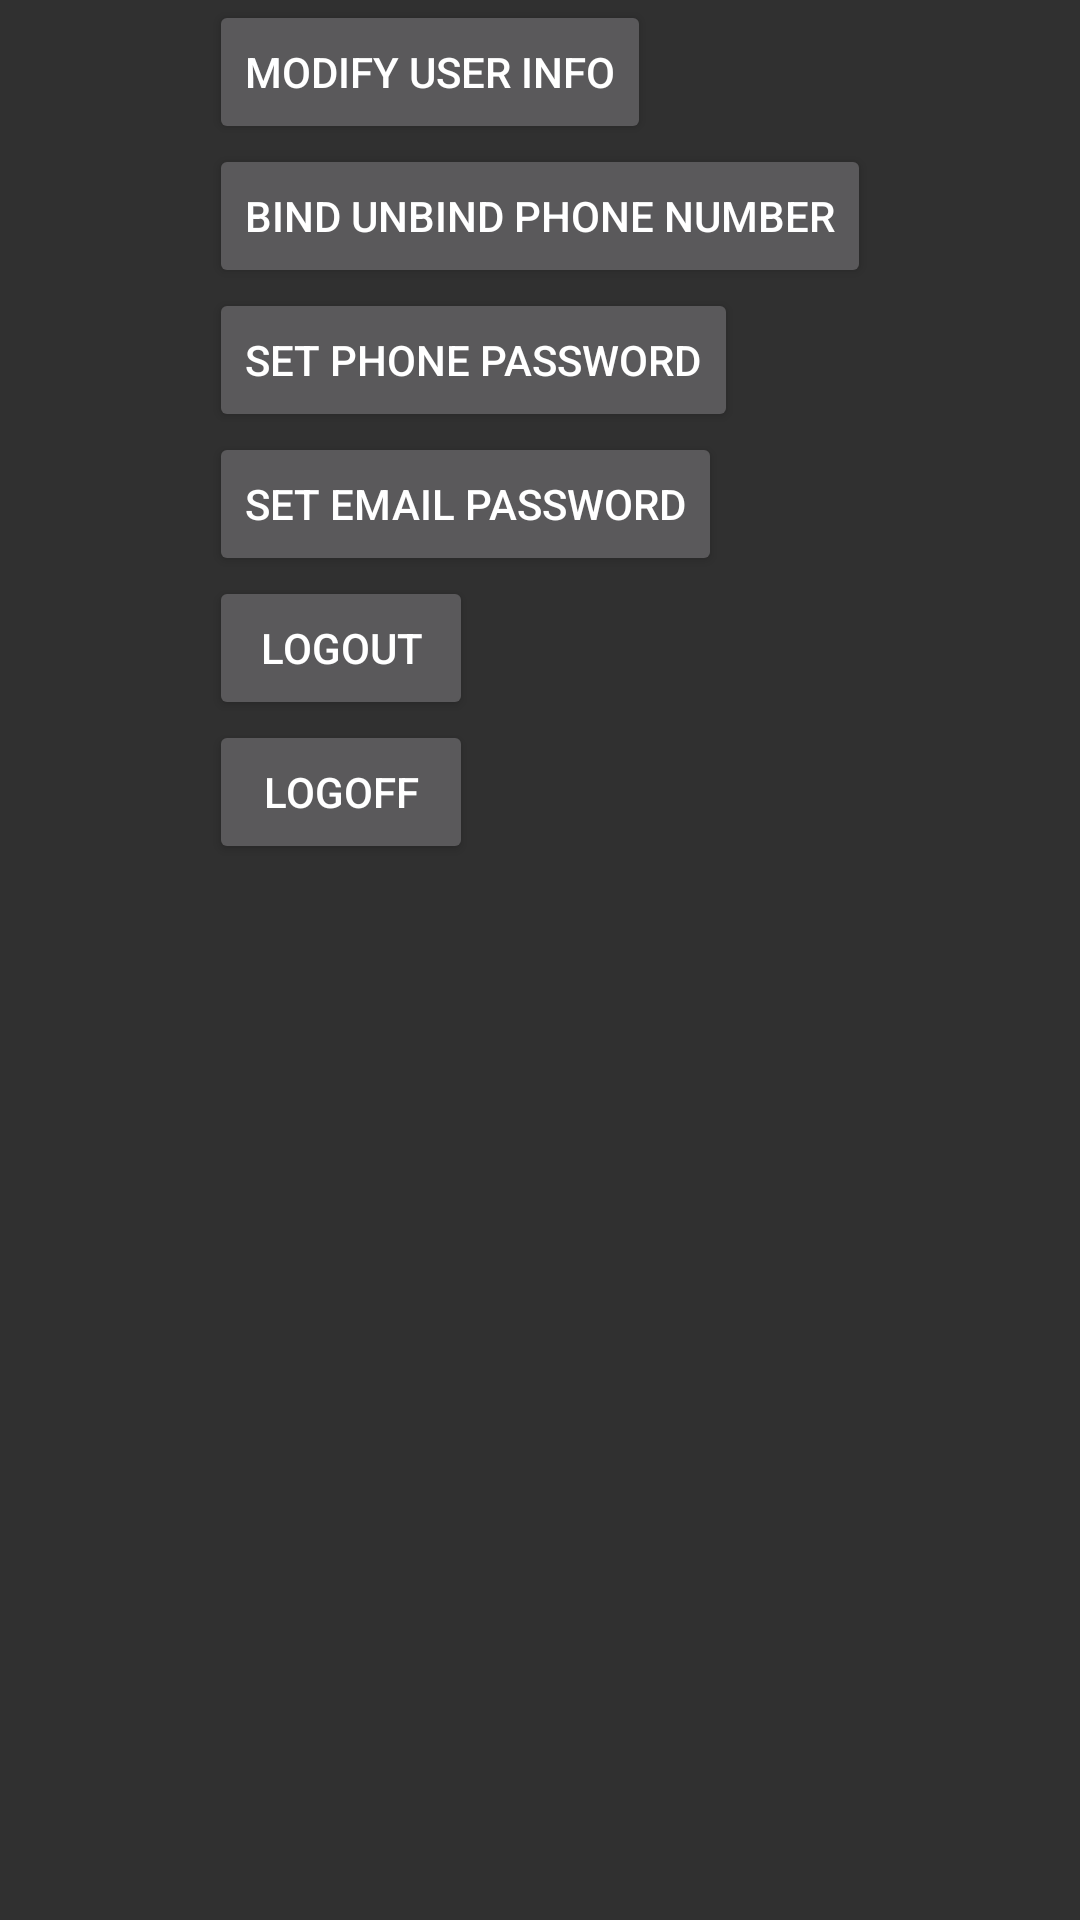

This screen was rendered from an Android layout file. Write that file and the resources it references.
<!-- AndroidManifest.xml: application theme Theme.AppsFerrySDK -->
<!-- res/layout/activity_user_center.xml -->
<?xml version="1.0" encoding="utf-8"?>
<androidx.constraintlayout.widget.ConstraintLayout xmlns:android="http://schemas.android.com/apk/res/android"
    android:layout_width="match_parent"
    android:layout_height="match_parent"
    xmlns:app="http://schemas.android.com/apk/res-auto">

    <LinearLayout
        android:layout_width="wrap_content"
        android:layout_height="wrap_content"
        android:orientation="vertical"
        app:layout_constraintLeft_toLeftOf="parent"
        app:layout_constraintRight_toRightOf="parent"
        app:layout_constraintTop_toTopOf="parent">
        <Button
            android:id="@+id/user_update"
            android:layout_width="wrap_content"
            android:layout_height="wrap_content"
            android:text="Modify User Info" />

        <Button
            android:id="@+id/account_bind"
            android:layout_width="wrap_content"
            android:layout_height="wrap_content"
            android:text="Bind Unbind Phone Number" />

        <Button
            android:id="@+id/setPhonePwd"
            android:layout_width="wrap_content"
            android:layout_height="wrap_content"
            android:text="Set Phone Password" />

        <Button
            android:id="@+id/setEmailPwd"
            android:layout_width="wrap_content"
            android:layout_height="wrap_content"
            android:text="Set Email Password" />


        <Button
            android:id="@+id/logout"
            android:layout_width="wrap_content"
            android:layout_height="wrap_content"
            android:text="Logout" />

        <Button
            android:id="@+id/logoff"
            android:layout_width="wrap_content"
            android:layout_height="wrap_content"
            android:text="Logoff" />

    </LinearLayout>
</androidx.constraintlayout.widget.ConstraintLayout>
<!-- resources referenced by this layout -->
<resources>
  <style name="Theme.AppsFerrySDK" parent="Theme.AppCompat.NoActionBar" />
</resources>
